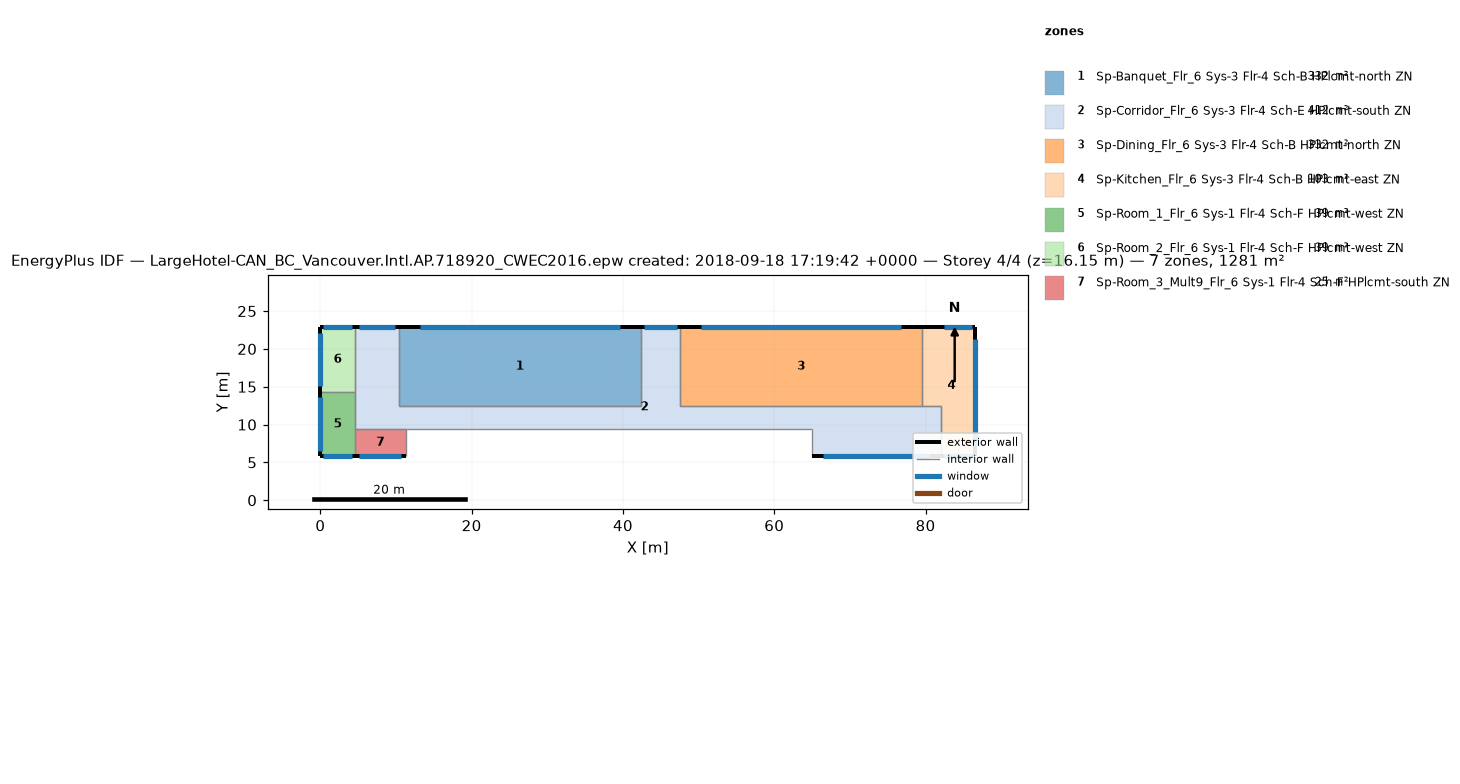
=== STOREY PLAN SPEC (per zone: floor XY polygon, exterior-wall plan segments, windows/doors) ===
zone 1: Sp-Banquet_Flr_6 Sys-3 Flr-4 Sch-B HPlcmt-north ZN  (331.7 m²)
  floor: (42.37, 22.86) (42.37, 12.50) (10.36, 12.50) (10.36, 22.86)
  exterior wall: (42.37, 22.86) – (10.36, 22.86)  [32.0 m]
    window: (39.57, 22.86) – (13.16, 22.86)  [32.2 m²]
  interior walls: 3
zone 2: Sp-Corridor_Flr_6 Sys-3 Flr-4 Sch-E HPlcmt-south ZN  (412.1 m²)
  floor: (47.55, 22.86) (47.55, 12.50) (81.99, 12.50) (81.99, 5.79) (64.92, 5.79) (64.92, 9.45) (4.57, 9.45) (4.57, 22.86) (10.36, 22.86) (10.36, 12.50) (42.37, 12.50) (42.37, 22.86)
  exterior wall: (10.36, 22.86) – (4.57, 22.86)  [5.8 m]
    window: (9.86, 22.86) – (5.08, 22.86)  [5.8 m²]
  exterior wall: (47.55, 22.86) – (42.37, 22.86)  [5.2 m]
    window: (47.09, 22.86) – (42.82, 22.86)  [5.2 m²]
  exterior wall: (64.92, 5.79) – (81.99, 5.79)  [17.1 m]
    window: (66.42, 5.79) – (80.50, 5.79)  [17.2 m²]
  interior walls: 12
zone 3: Sp-Dining_Flr_6 Sys-3 Flr-4 Sch-B HPlcmt-north ZN  (331.7 m²)
  floor: (79.55, 22.86) (79.55, 12.50) (47.55, 12.50) (47.55, 22.86)
  exterior wall: (79.55, 22.86) – (47.55, 22.86)  [32.0 m]
    window: (76.75, 22.86) – (50.35, 22.86)  [32.2 m²]
  interior walls: 3
zone 4: Sp-Kitchen_Flr_6 Sys-3 Flr-4 Sch-B HPlcmt-east ZN  (103.3 m²)
  floor: (86.56, 22.86) (86.56, 5.79) (81.99, 5.79) (81.99, 12.50) (79.55, 12.50) (79.55, 22.86)
  exterior wall: (81.99, 5.79) – (86.56, 5.79)  [4.6 m]
    window: (82.39, 5.79) – (86.16, 5.79)  [4.6 m²]
  exterior wall: (86.56, 5.79) – (86.56, 22.86)  [17.1 m]
    window: (86.56, 7.29) – (86.56, 21.37)  [17.2 m²]
  exterior wall: (86.56, 22.86) – (79.55, 22.86)  [7.0 m]
    window: (86.16, 22.86) – (82.39, 22.86)  [4.6 m²]
  interior walls: 3
zone 5: Sp-Room_1_Flr_6 Sys-1 Flr-4 Sch-F HPlcmt-west ZN  (39.0 m²)
  floor: (4.57, 14.33) (4.57, 5.79) (0.00, 5.79) (0.00, 14.33)
  exterior wall: (0.00, 5.79) – (4.57, 5.79)  [4.6 m]
    window: (0.40, 5.79) – (4.17, 5.79)  [4.6 m²]
  exterior wall: (0.00, 14.33) – (0.00, 5.79)  [8.5 m]
    window: (0.00, 13.58) – (0.00, 6.54)  [8.6 m²]
  interior walls: 3
zone 6: Sp-Room_2_Flr_6 Sys-1 Flr-4 Sch-F HPlcmt-west ZN  (39.0 m²)
  floor: (4.57, 22.86) (4.57, 14.33) (0.00, 14.33) (0.00, 22.86)
  exterior wall: (4.57, 22.86) – (0.00, 22.86)  [4.6 m]
    window: (4.17, 22.86) – (0.40, 22.86)  [4.6 m²]
  exterior wall: (0.00, 22.86) – (0.00, 14.33)  [8.5 m]
    window: (0.00, 22.11) – (0.00, 15.07)  [8.6 m²]
  interior walls: 2
zone 7: Sp-Room_3_Mult9_Flr_6 Sys-1 Flr-4 Sch-F HPlcmt-south ZN  (24.5 m²)
  floor: (11.28, 9.45) (11.28, 5.79) (4.57, 5.79) (4.57, 9.45)
  exterior wall: (4.57, 5.79) – (11.28, 5.79)  [6.7 m]
    window: (5.16, 5.79) – (10.69, 5.79)  [6.7 m²]
  interior walls: 3

=== DERIVED (storey summary) ===
Building: LargeHotel-CAN_BC_Vancouver.Intl.AP.718920_CWEC2016.epw created: 2018-09-18 17:19:42 +0000
Storey: 4 of 4  (floor level z = 16.15 m)
Storey gross floor area: 1281.3 m²
Zones on this storey: 7
  - Sp-Banquet_Flr_6 Sys-3 Flr-4 Sch-B HPlcmt-north ZN: floor 331.7 m²; exterior wall 32.0 m (97.5 m²); 1 window(s) 32.2 m²; WWR 33.0%
  - Sp-Corridor_Flr_6 Sys-3 Flr-4 Sch-E HPlcmt-south ZN: floor 412.1 m²; exterior wall 28.0 m (85.5 m²); 3 window(s) 28.2 m²; WWR 33.0%
  - Sp-Dining_Flr_6 Sys-3 Flr-4 Sch-B HPlcmt-north ZN: floor 331.7 m²; exterior wall 32.0 m (97.5 m²); 1 window(s) 32.2 m²; WWR 33.0%
  - Sp-Kitchen_Flr_6 Sys-3 Flr-4 Sch-B HPlcmt-east ZN: floor 103.3 m²; exterior wall 28.7 m (87.3 m²); 3 window(s) 26.4 m²; WWR 30.2%
  - Sp-Room_1_Flr_6 Sys-1 Flr-4 Sch-F HPlcmt-west ZN: floor 39.0 m²; exterior wall 13.1 m (40.0 m²); 2 window(s) 13.2 m²; WWR 33.0%
  - Sp-Room_2_Flr_6 Sys-1 Flr-4 Sch-F HPlcmt-west ZN: floor 39.0 m²; exterior wall 13.1 m (39.9 m²); 2 window(s) 13.2 m²; WWR 33.0%
  - Sp-Room_3_Mult9_Flr_6 Sys-1 Flr-4 Sch-F HPlcmt-south ZN: floor 24.5 m²; exterior wall 6.7 m (20.4 m²); 1 window(s) 6.7 m²; WWR 33.0%
Zone adjacency (shared interzone walls):
  - Sp-Banquet_Flr_6 Sys-3 Flr-4 Sch-B HPlcmt-north ZN ↔ Sp-Corridor_Flr_6 Sys-3 Flr-4 Sch-E HPlcmt-south ZN
  - Sp-Corridor_Flr_6 Sys-3 Flr-4 Sch-E HPlcmt-south ZN ↔ Sp-Dining_Flr_6 Sys-3 Flr-4 Sch-B HPlcmt-north ZN
  - Sp-Corridor_Flr_6 Sys-3 Flr-4 Sch-E HPlcmt-south ZN ↔ Sp-Kitchen_Flr_6 Sys-3 Flr-4 Sch-B HPlcmt-east ZN
  - Sp-Corridor_Flr_6 Sys-3 Flr-4 Sch-E HPlcmt-south ZN ↔ Sp-Room_1_Flr_6 Sys-1 Flr-4 Sch-F HPlcmt-west ZN
  - Sp-Corridor_Flr_6 Sys-3 Flr-4 Sch-E HPlcmt-south ZN ↔ Sp-Room_2_Flr_6 Sys-1 Flr-4 Sch-F HPlcmt-west ZN
  - Sp-Dining_Flr_6 Sys-3 Flr-4 Sch-B HPlcmt-north ZN ↔ Sp-Kitchen_Flr_6 Sys-3 Flr-4 Sch-B HPlcmt-east ZN
  - Sp-Room_1_Flr_6 Sys-1 Flr-4 Sch-F HPlcmt-west ZN ↔ Sp-Room_2_Flr_6 Sys-1 Flr-4 Sch-F HPlcmt-west ZN